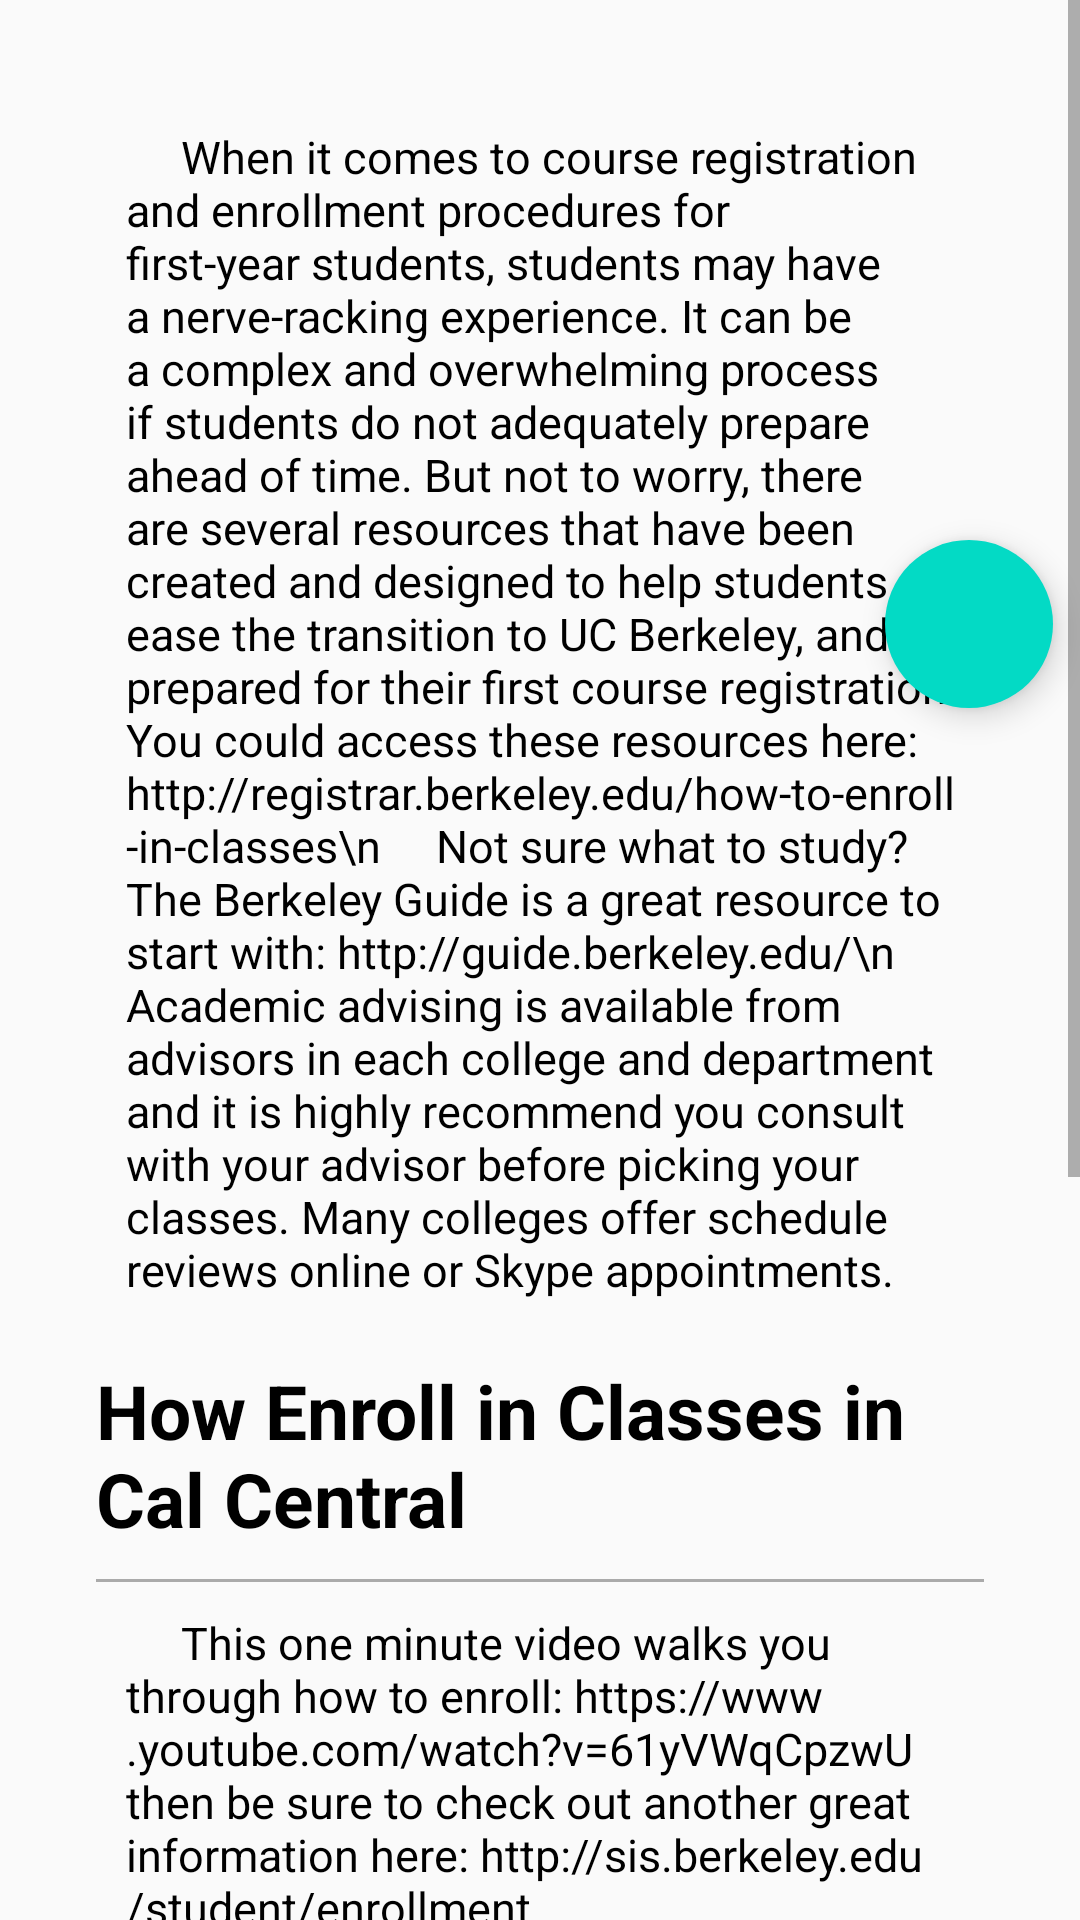

Produce the Android XML layout that renders to this screen, including the resource entries it uses.
<!-- AndroidManifest.xml: application theme AppTheme -->
<!-- res/layout/fragment_infohub_enrollment.xml -->
<?xml version="1.0" encoding="utf-8"?>
<androidx.drawerlayout.widget.DrawerLayout xmlns:android="http://schemas.android.com/apk/res/android"
    xmlns:app="http://schemas.android.com/apk/res-auto"
    xmlns:tools="http://schemas.android.com/tools"
    android:layout_width="match_parent"
    android:layout_height="match_parent"
    android:id = "@+id/drawerlayout_enrollment"
    tools:context=".ui.informationhub.EnrollmentFragment">



    <com.google.android.material.navigation.NavigationView
        android:id="@+id/nv_enrollment"
        android:layout_width="wrap_content"
        android:layout_height="match_parent"
        android:layout_gravity="end"
        app:headerLayout="@layout/contents"
        app:layout_constraintStart_toStartOf="parent"
        app:layout_constraintTop_toTopOf="parent"
        app:menu="@menu/infohub_enrollment_menu">

    </com.google.android.material.navigation.NavigationView>


    <ScrollView
        android:id="@+id/info_scroll"
        android:layout_width="match_parent"
        android:layout_height="match_parent">

        <LinearLayout
            android:layout_width="match_parent"
            android:layout_height="match_parent"
            android:layout_margin="32dp"
            android:orientation="vertical">


            <TextView
                android:id="@+id/id2"
                android:layout_width="match_parent"
                android:layout_height="wrap_content"
                android:clickable="true"
                android:text="
    When it comes to course registration and enrollment procedures for first-year students, students may have a nerve-racking experience. It can be a complex and overwhelming process if students do not adequately prepare ahead of time. But not to worry, there are several resources that have been created and designed to help students ease the transition to UC Berkeley, and be prepared for their first course registration. You could access these resources here:  http://registrar.berkeley.edu/how-to-enroll-in-classes\n
    Not sure what to study? The Berkeley Guide is a great resource to start with: http://guide.berkeley.edu/\n
    Academic advising is available from advisors in each college and department and it is highly recommend you consult with your advisor before picking your classes. Many colleges offer schedule reviews online or Skype appointments. "
                android:textColor="@android:color/background_dark"
                android:textSize="15sp"
                android:paddingLeft="10dp"
                android:paddingTop="10dp"
                android:paddingBottom="10dp"/>

            <TextView
                android:id="@+id/cal_central_info"
                android:layout_width="match_parent"
                android:layout_height="wrap_content"
                android:text="How Enroll in Classes in Cal Central"
                android:paddingTop="10dp"
                android:paddingBottom="10dp"
                android:textColor="@android:color/black"
                android:textSize="25sp"
                android:textStyle="bold"/>

            <View
                android:layout_width="match_parent"
                android:layout_height="1dp"
                android:paddingLeft="10dp"
                android:paddingRight="10dp"
                android:background="@android:color/darker_gray"/>

            <TextView
                android:id="@+id/cal_central_info_"
                android:layout_width="match_parent"
                android:layout_height="wrap_content"
                android:text="
    This one minute video walks you through how to enroll: https://www.youtube.com/watch?v=61yVWqCpzwU then be sure to check out another great information here: http://sis.berkeley.edu/student/enrollment"
                android:textColor="@android:color/background_dark"
                android:paddingLeft="10dp"
                android:paddingTop="10dp"
                android:paddingBottom="10dp"
                android:textSize="15sp"/>


            <TextView
                android:id="@+id/terms_info"
                android:layout_width="match_parent"
                android:layout_height="wrap_content"
                android:text="
    What are some terms you can expect to see?\n\n
        &#8226; Phase I - During Phase I, undergrads can sign up for 10.5 units (graduate students may sign up for 12 units). Please check with your advisor on which classes you should sign up for in Phase I and which should wait for Phase II.\n
        &#8226; Phase II - Phase II is your first opportunity to add more classes so that you can attain a full course load.\n
        &#8226; Appointment Periods - The Adjustment Period begins a few days after Phase II ends, allowing students to continue to make changes to their schedule through the first few weeks of classes.\n
        &#8226; CCN – Course number\n
        &#8226; Waiting Lists – When a class is full, students may have not yet enrolled in the class will be put on the waitlist.\n"
                android:textColor="@android:color/background_dark"
                android:paddingLeft="10dp"
                android:paddingTop="10dp"
                android:paddingBottom="10dp"
                android:textSize="15sp"/>

            <Space
                android:layout_width="match_parent"
                android:layout_height="30dp" />


        </LinearLayout>
    </ScrollView>

    <RelativeLayout
        android:layout_width="match_parent"
        android:layout_height="match_parent">

        <com.google.android.material.floatingactionbutton.FloatingActionButton
            android:id="@+id/expand_enrollment"
            android:layout_width="wrap_content"
            android:layout_height="wrap_content"
            android:layout_alignParentTop="true"
            android:layout_alignParentEnd="true"
            android:layout_marginTop="180dp"
            android:layout_marginEnd="9dp"
            android:layout_marginRight="10dp"
            android:clickable="true"
            android:src="@drawable/arrow"
            app:borderWidth="0dp"
            android:layout_marginBottom="300dp"/>
    </RelativeLayout>


</androidx.drawerlayout.widget.DrawerLayout>
<!-- res/layout/contents.xml (included above) -->
<?xml version="1.0" encoding="utf-8"?>
<ScrollView xmlns:android="http://schemas.android.com/apk/res/android"
    android:layout_width="match_parent" android:layout_height="match_parent">

    <LinearLayout
        android:layout_width="match_parent"
        android:layout_height="wrap_content"
        android:orientation="vertical">
        <TextView
            android:id="@+id/someid"
            android:layout_width="match_parent"
            android:layout_height="wrap_content"
            android:clickable="true"
            />
    </LinearLayout>
</ScrollView>
<!-- resources referenced by this layout -->
<resources>
  <style name="AppTheme" parent="Theme.AppCompat.Light.DarkActionBar">
          
          <item name="colorPrimary">@android:color/white</item>
          <item name="colorPrimaryDark">@color/primary</item>
          <item name="colorAccent">@color/colorAccent</item>
          <item name="android:navigationBarColor">@android:color/black</item>
          <item name="actionBarTheme">@style/AppTheme.Toolbar</item>
      </style>
  <color name="primary">#19647E</color>
  <color name="colorAccent">#03DAC5</color>
  <style name="AppTheme.Toolbar" parent="Widget.AppCompat.ActionBar.Solid">
          <item name="android:textColorPrimary">@android:color/black</item>
          <item name="colorControlNormal">@android:color/black</item>
      </style>
</resources>
